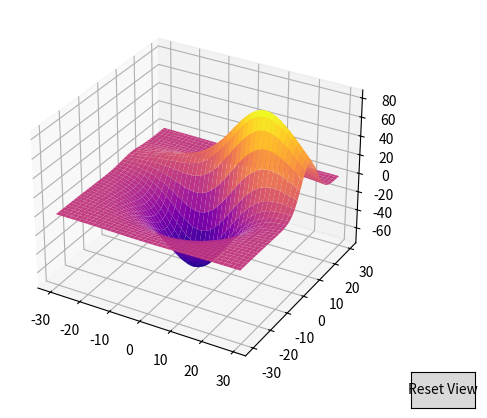

Reproduce this figure in Python.

import matplotlib.pyplot as plt
from mpl_toolkits.mplot3d import Axes3D,axes3d
from matplotlib.widgets import Button

# Create a 3D figure and axis
fig = plt.figure()
ax = fig.add_subplot(111, projection='3d')

# Generate some data to plot
X, Y, Z = axes3d.get_test_data(0.05)

# Plot the data as a surface
ax.plot_surface(X, Y, Z, cmap='plasma')

# Define the function to reset the view
def reset_view(event):
    ax.view_init(elev=30, azim=-60)

# Create the "Reset View" button and connect it to the reset_view function
reset_button_ax = fig.add_axes([0.85, 0.05, 0.1, 0.075])
reset_button = Button(reset_button_ax, 'Reset View')
reset_button.on_clicked(reset_view)

# Show the plot
plt.show()
